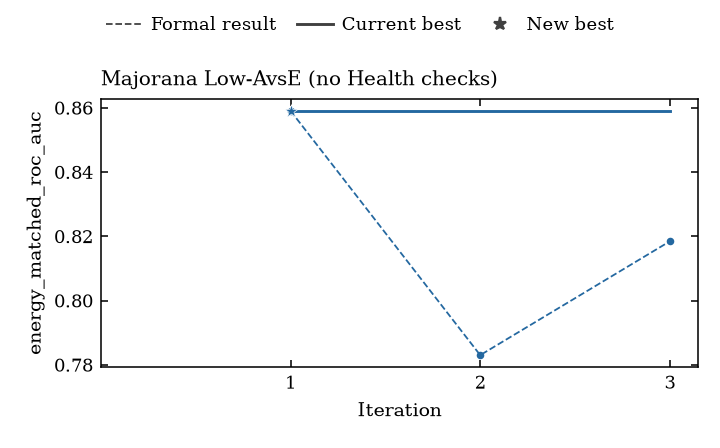

The file beside this chart, header and first rows:
iteration, exp_id, model, score, metric, direction, validity, status, source
1, gated_dilated_waveform_net_iter_001_002, gated_dilated_waveform_net, 0.8591, energy_matched_roc_auc, higher, pass, success, runs/mjd_demo_001/iter_001/iteration_001…
2, compact_multires_spectral_waveform_net_i…, compact_multires_spectral_waveform_net, 0.783, energy_matched_roc_auc, higher, pass, success, runs/mjd_demo_001/iter_002/iteration_002…
3, extended_dilation_gated_waveform_net_ite…, extended_dilation_gated_waveform_net, 0.8185, energy_matched_roc_auc, higher, pass, success, runs/mjd_demo_001/iter_003/iteration_003…
